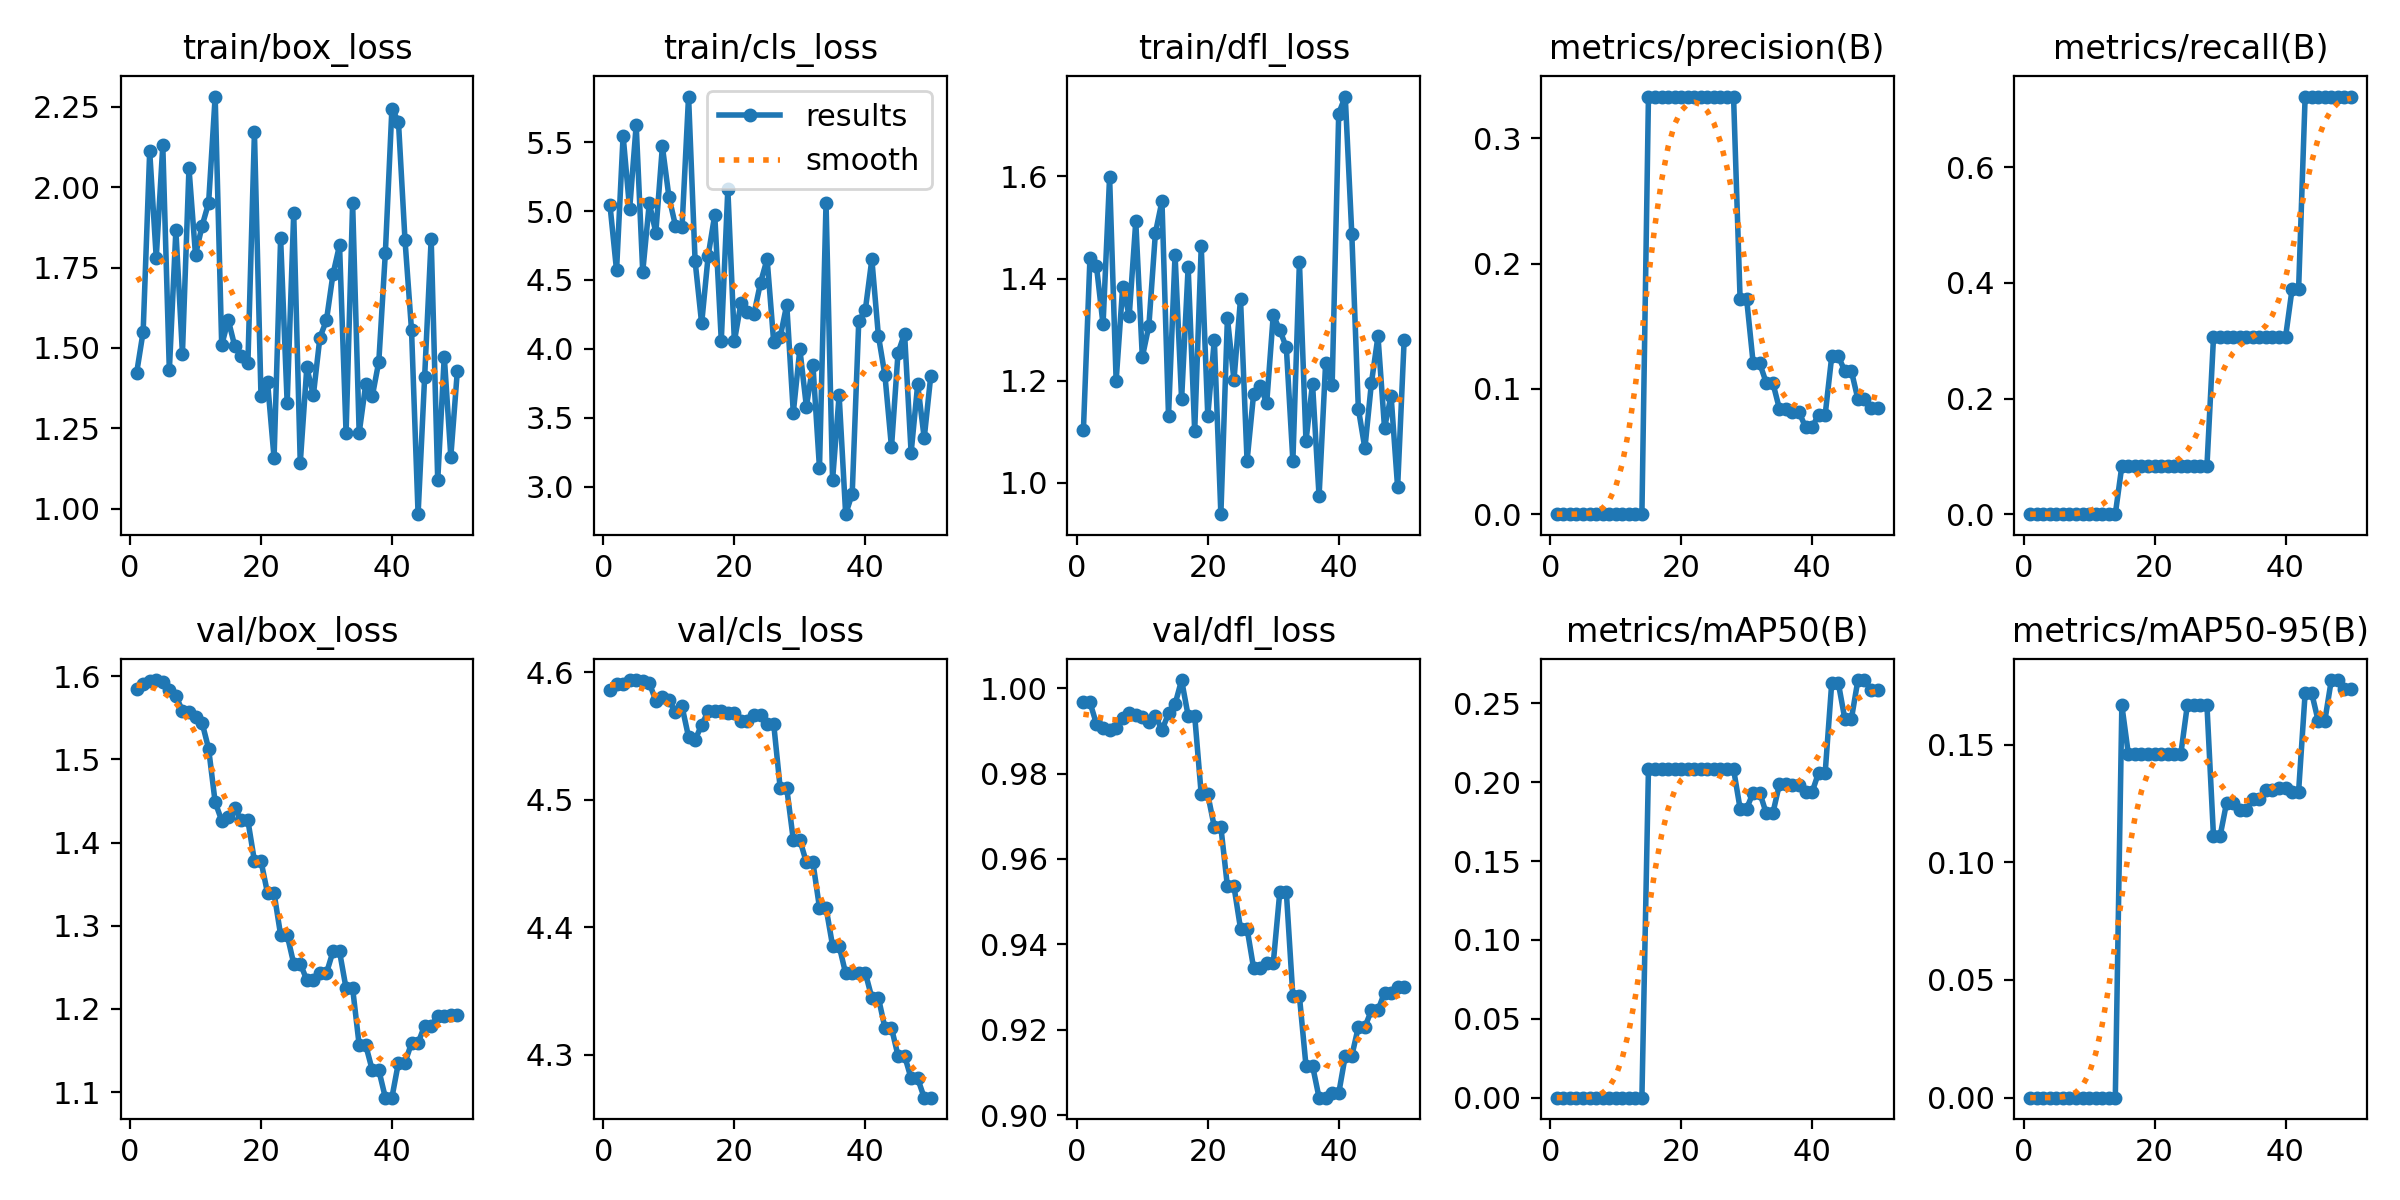

The table this chart was drawn from, first rows:
epoch, time, train/box_loss, train/cls_loss, train/dfl_loss, metrics/precision(B), metrics/recall(B), metrics/mAP50(B), metrics/mAP50-95(B), val/box_loss, val/cls_loss, val/dfl_loss, lr/pg0, lr/pg1, lr/pg2
1, 2.547, 1.421, 5.041, 1.104, 0, 0, 0, 0, 1.585, 4.586, 0.9968, 0, 0, 0
2, 4.707, 1.551, 4.569, 1.44, 0, 0, 0, 0, 1.59, 4.59, 0.9967, 5.44991e-06, 5.44991e-06, 5.44991e-06
3, 6.797, 2.112, 5.547, 1.424, 0, 0, 0, 0, 1.594, 4.591, 0.9916, 1.06796e-05, 1.06796e-05, 1.06796e-05
4, 8.787, 1.78, 5.014, 1.31, 0, 0, 0, 0, 1.595, 4.594, 0.9906, 1.56892e-05, 1.56892e-05, 1.56892e-05
5, 10.92, 2.13, 5.624, 1.599, 0, 0, 0, 0, 1.593, 4.593, 0.9902, 2.04786e-05, 2.04786e-05, 2.04786e-05
6, 13.1, 1.43, 4.559, 1.2, 0, 0, 0, 0, 1.583, 4.593, 0.9908, 2.50478e-05, 2.50478e-05, 2.50478e-05
7, 14.99, 1.866, 5.057, 1.383, 0, 0, 0, 0, 1.576, 4.592, 0.9931, 2.93968e-05, 2.93968e-05, 2.93968e-05
8, 16.9, 1.482, 4.844, 1.327, 0, 0, 0, 0, 1.558, 4.577, 0.9941, 3.35257e-05, 3.35257e-05, 3.35257e-05
9, 18.88, 2.059, 5.469, 1.512, 0, 0, 0, 0, 1.557, 4.58, 0.9938, 3.74344e-05, 3.74344e-05, 3.74344e-05
10, 20.78, 1.789, 5.103, 1.246, 0, 0, 0, 0, 1.551, 4.578, 0.9932, 4.11229e-05, 4.11229e-05, 4.11229e-05
11, 22.91, 1.88, 4.894, 1.307, 0, 0, 0, 0, 1.544, 4.569, 0.9922, 4.45912e-05, 4.45912e-05, 4.45912e-05
12, 24.96, 1.951, 4.881, 1.489, 0, 0, 0, 0, 1.513, 4.573, 0.9936, 4.78394e-05, 4.78394e-05, 4.78394e-05
13, 26.87, 2.282, 5.831, 1.551, 0, 0, 0, 0, 1.448, 4.549, 0.9901, 5.08673e-05, 5.08673e-05, 5.08673e-05
14, 28.89, 1.509, 4.637, 1.132, 0, 0, 0, 0, 1.426, 4.547, 0.9941, 5.36751e-05, 5.36751e-05, 5.36751e-05
15, 30.82, 1.587, 4.184, 1.447, 0.3333, 0.08333, 0.2083, 0.1667, 1.431, 4.558, 0.9962, 5.62628e-05, 5.62628e-05, 5.62628e-05
16, 33.13, 1.505, 4.677, 1.164, 0.3333, 0.08333, 0.2083, 0.1458, 1.441, 4.569, 1.002, 5.86302e-05, 5.86302e-05, 5.86302e-05
17, 35.13, 1.474, 4.972, 1.423, 0.3333, 0.08333, 0.2083, 0.1458, 1.427, 4.57, 0.9936, 6.07775e-05, 6.07775e-05, 6.07775e-05
18, 37, 1.452, 4.06, 1.101, 0.3333, 0.08333, 0.2083, 0.1458, 1.427, 4.57, 0.9936, 6.27046e-05, 6.27046e-05, 6.27046e-05
19, 39.16, 2.171, 5.158, 1.463, 0.3333, 0.08333, 0.2083, 0.1458, 1.378, 4.568, 0.9751, 6.44115e-05, 6.44115e-05, 6.44115e-05
20, 41.07, 1.351, 4.055, 1.131, 0.3333, 0.08333, 0.2083, 0.1458, 1.378, 4.568, 0.9751, 6.58982e-05, 6.58982e-05, 6.58982e-05
21, 43.52, 1.394, 4.33, 1.281, 0.3333, 0.08333, 0.2083, 0.1458, 1.339, 4.561, 0.9675, 6.71648e-05, 6.71648e-05, 6.71648e-05
22, 45.81, 1.157, 4.268, 0.939, 0.3333, 0.08333, 0.2083, 0.1458, 1.339, 4.561, 0.9675, 6.82112e-05, 6.82112e-05, 6.82112e-05
23, 48.05, 1.841, 4.254, 1.323, 0.3333, 0.08333, 0.2083, 0.1458, 1.289, 4.566, 0.9536, 6.90374e-05, 6.90374e-05, 6.90374e-05
24, 50.27, 1.328, 4.481, 1.201, 0.3333, 0.08333, 0.2083, 0.1458, 1.289, 4.566, 0.9536, 6.96434e-05, 6.96434e-05, 6.96434e-05
25, 52.41, 1.919, 4.651, 1.36, 0.3333, 0.08333, 0.2083, 0.1667, 1.254, 4.56, 0.9437, 7.00293e-05, 7.00293e-05, 7.00293e-05
26, 54.79, 1.142, 4.052, 1.043, 0.3333, 0.08333, 0.2083, 0.1667, 1.254, 4.56, 0.9437, 7.0195e-05, 7.0195e-05, 7.0195e-05
27, 57.04, 1.439, 4.086, 1.174, 0.3333, 0.08333, 0.2083, 0.1667, 1.235, 4.509, 0.9344, 7.01405e-05, 7.01405e-05, 7.01405e-05
28, 59.2, 1.353, 4.32, 1.19, 0.3333, 0.08333, 0.2083, 0.1667, 1.235, 4.509, 0.9344, 6.98658e-05, 6.98658e-05, 6.98658e-05
29, 61.35, 1.532, 3.536, 1.156, 0.1717, 0.3056, 0.1834, 0.111, 1.243, 4.469, 0.9355, 6.9371e-05, 6.9371e-05, 6.9371e-05
30, 63.54, 1.586, 3.998, 1.328, 0.1717, 0.3056, 0.1834, 0.111, 1.243, 4.469, 0.9355, 6.8656e-05, 6.8656e-05, 6.8656e-05
31, 65.87, 1.729, 3.581, 1.3, 0.1204, 0.3056, 0.1935, 0.1253, 1.269, 4.451, 0.9522, 6.77208e-05, 6.77208e-05, 6.77208e-05
32, 67.93, 1.819, 3.883, 1.265, 0.1204, 0.3056, 0.1935, 0.1253, 1.269, 4.451, 0.9522, 6.65654e-05, 6.65654e-05, 6.65654e-05
33, 70.01, 1.234, 3.133, 1.043, 0.1048, 0.3056, 0.1803, 0.1224, 1.225, 4.415, 0.9278, 6.51899e-05, 6.51899e-05, 6.51899e-05
34, 72.08, 1.95, 5.058, 1.433, 0.1048, 0.3056, 0.1803, 0.1224, 1.225, 4.415, 0.9278, 6.35942e-05, 6.35942e-05, 6.35942e-05
35, 74.42, 1.236, 3.046, 1.082, 0.08421, 0.3056, 0.1986, 0.1267, 1.157, 4.385, 0.9116, 6.17783e-05, 6.17783e-05, 6.17783e-05
36, 76.62, 1.386, 3.663, 1.194, 0.08421, 0.3056, 0.1986, 0.1267, 1.157, 4.385, 0.9116, 5.97422e-05, 5.97422e-05, 5.97422e-05
37, 78.72, 1.349, 2.799, 0.9739, 0.08148, 0.3056, 0.1982, 0.1306, 1.127, 4.364, 0.9041, 5.7486e-05, 5.7486e-05, 5.7486e-05
38, 80.69, 1.457, 2.948, 1.234, 0.08148, 0.3056, 0.1982, 0.1306, 1.127, 4.364, 0.9041, 5.50095e-05, 5.50095e-05, 5.50095e-05
39, 82.79, 1.796, 4.2, 1.192, 0.06944, 0.3056, 0.1938, 0.1316, 1.093, 4.364, 0.9051, 5.23129e-05, 5.23129e-05, 5.23129e-05
40, 84.8, 2.245, 4.281, 1.723, 0.06944, 0.3056, 0.1938, 0.1316, 1.093, 4.364, 0.9051, 4.93962e-05, 4.93962e-05, 4.93962e-05
41, 87, 2.204, 4.649, 1.756, 0.07949, 0.3889, 0.2062, 0.13, 1.136, 4.345, 0.9138, 4.62592e-05, 4.62592e-05, 4.62592e-05
42, 89, 1.836, 4.095, 1.487, 0.07949, 0.3889, 0.2062, 0.13, 1.136, 4.345, 0.9138, 4.29021e-05, 4.29021e-05, 4.29021e-05
43, 90.89, 1.555, 3.808, 1.146, 0.126, 0.7222, 0.2631, 0.1719, 1.159, 4.321, 0.9206, 3.93248e-05, 3.93248e-05, 3.93248e-05
44, 92.97, 0.9825, 3.285, 1.068, 0.126, 0.7222, 0.2631, 0.1719, 1.159, 4.321, 0.9206, 3.55273e-05, 3.55273e-05, 3.55273e-05
45, 95.74, 1.409, 3.97, 1.196, 0.1143, 0.7222, 0.2402, 0.16, 1.18, 4.299, 0.9245, 3.15096e-05, 3.15096e-05, 3.15096e-05
46, 98.11, 1.839, 4.109, 1.287, 0.1143, 0.7222, 0.2402, 0.16, 1.18, 4.299, 0.9245, 2.72718e-05, 2.72718e-05, 2.72718e-05
47, 100.3, 1.088, 3.245, 1.108, 0.09174, 0.7222, 0.2648, 0.1774, 1.191, 4.281, 0.9287, 2.28138e-05, 2.28138e-05, 2.28138e-05
48, 102.4, 1.473, 3.741, 1.171, 0.09174, 0.7222, 0.2648, 0.1774, 1.191, 4.281, 0.9287, 1.81356e-05, 1.81356e-05, 1.81356e-05
49, 104.4, 1.162, 3.352, 0.9917, 0.08452, 0.7222, 0.2587, 0.1737, 1.192, 4.266, 0.9301, 1.32372e-05, 1.32372e-05, 1.32372e-05
50, 106.7, 1.429, 3.803, 1.28, 0.08452, 0.7222, 0.2587, 0.1737, 1.192, 4.266, 0.9301, 8.11871e-06, 8.11871e-06, 8.11871e-06
